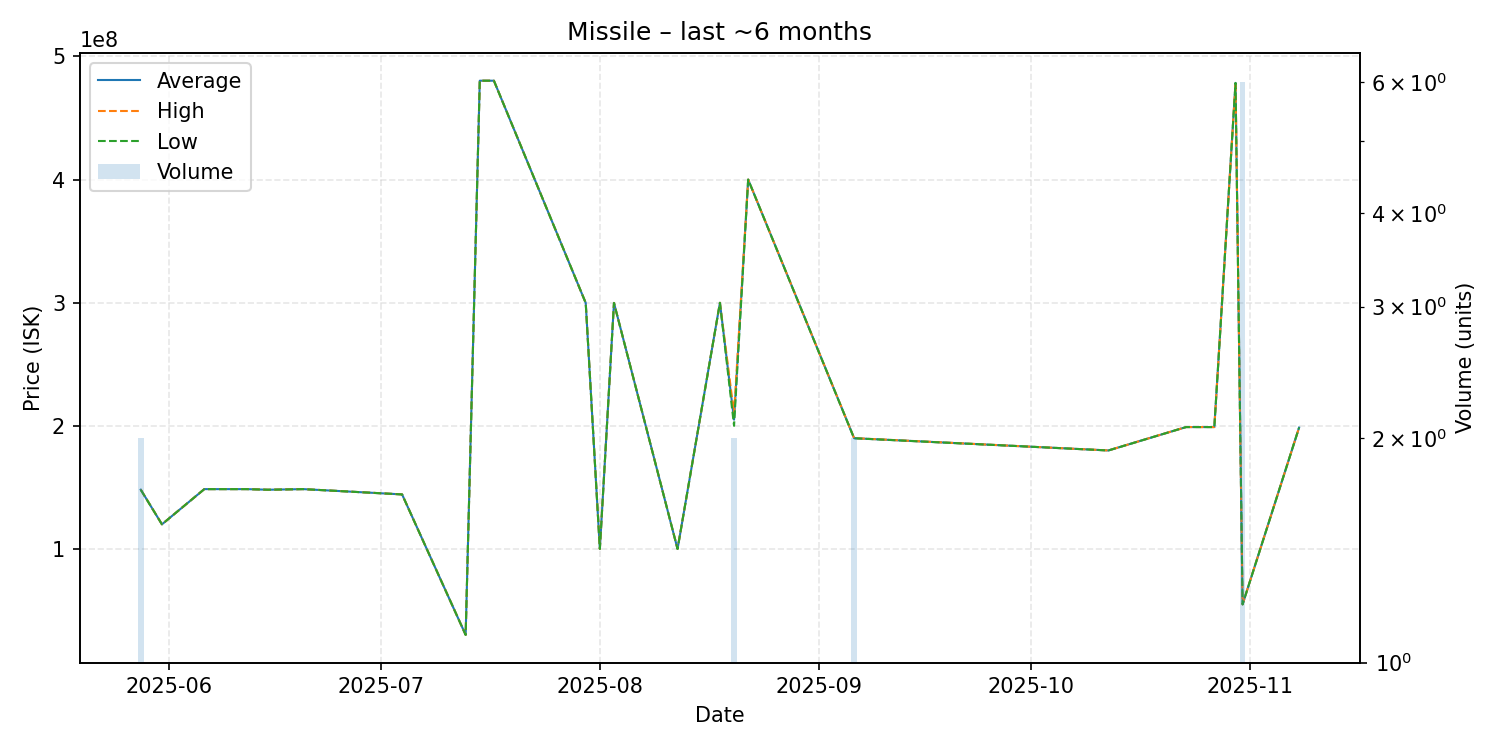

Data behind this chart, as committed beside it:
date, average, highest, lowest, order_count, volume
2025-05-28, 148150000, 148200000, 148100000, 2, 2
2025-05-31, 120000000, 120000000, 120000000, 1, 1
2025-06-06, 148600000, 148600000, 148600000, 1, 1
2025-06-12, 148600000, 148600000, 148600000, 1, 1
2025-06-15, 148100000, 148100000, 148100000, 1, 1
2025-06-20, 148600000, 148600000, 148600000, 1, 1
2025-07-04, 144300000, 144300000, 144300000, 1, 1
2025-07-13, 30220000, 30220000, 30220000, 1, 1
2025-07-15, 480300000, 480300000, 480300000, 1, 1
2025-07-17, 480300000, 480300000, 480300000, 1, 1
2025-07-30, 299800000, 299800000, 299800000, 1, 1
2025-08-01, 100000000, 100000000, 100000000, 1, 1
2025-08-03, 299800000, 299800000, 299800000, 1, 1
2025-08-12, 100000000, 100000000, 100000000, 1, 1
2025-08-18, 299900000, 299900000, 299900000, 1, 1
2025-08-20, 205000000, 210000000, 200000000, 2, 2
2025-08-22, 400000000, 400000000, 400000000, 1, 1
2025-09-06, 189950000, 190000000, 189900000, 2, 2
2025-10-12, 180000000, 180000000, 180000000, 1, 1
2025-10-23, 199000000, 199000000, 199000000, 1, 1
2025-10-27, 199000000, 199000000, 199000000, 1, 1
2025-10-30, 478500000, 478500000, 478500000, 1, 1
2025-10-31, 55005000, 55010000, 55000000, 2, 6
2025-11-08, 198600000, 198600000, 198600000, 1, 1
